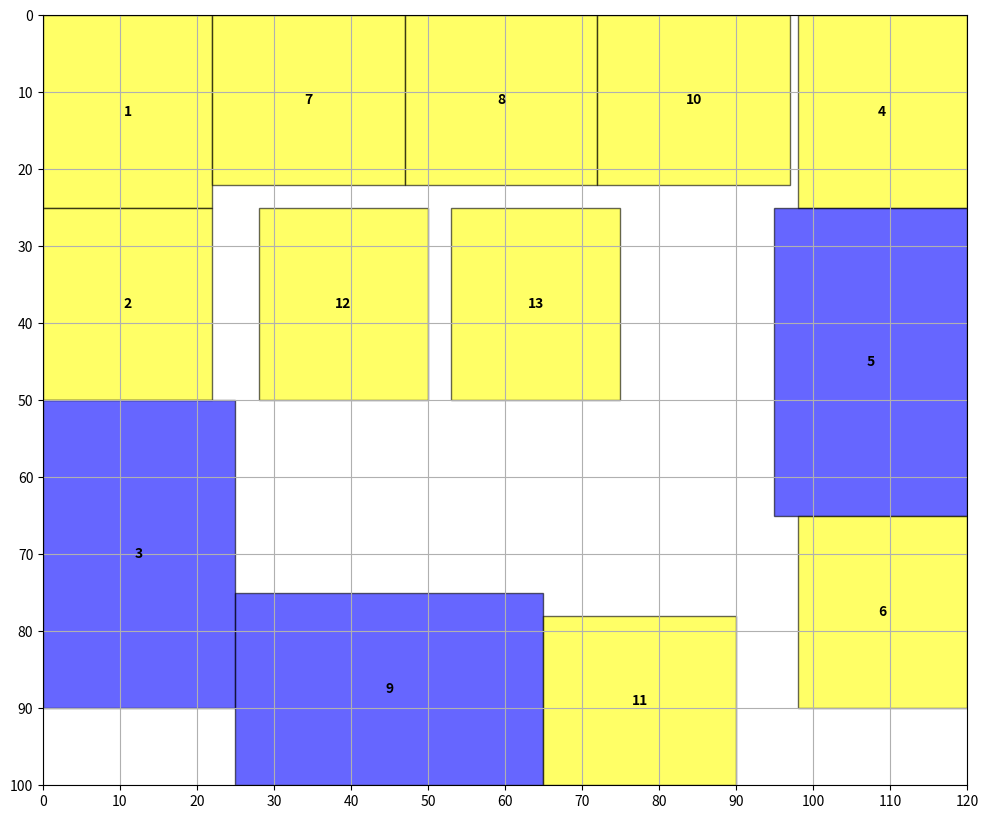

Write the Python code that produced this figure.
import numpy as np
import matplotlib.pyplot as plt
import matplotlib.patches as patches

Pallet_x, Pallet_y = 100, 120
Pallet_size = Pallet_x * Pallet_y

grid = np.zeros((Pallet_x, Pallet_y), dtype=int)

boxes = {
    'D': (25, 22),
    'H': (40, 25),
    'I': (41, 36)
}

arrival_probs = {
    'D': 0.85,
    'H': 0.10,
    'I': 0.05
}

boxes_mapping = {
    'D': 1,
    'H': 2,
    'I': 3
}

box_colors = {
    'D': 'yellow',
    'H': 'blue',
    'I': 'purple'
}

def rotation(box):
    x, y = box
    return y, x

def arrival():
    prob = np.random.rand()
    probs = prob * 100
    if prob < arrival_probs['D']:
        box_type = 'D'
    elif prob < arrival_probs['D'] + arrival_probs['H']:
        box_type = 'H'
    else:
        box_type = 'I'
    return probs, box_type

def check_space(grid, box, current_x, current_y, buffer):
    x_box, y_box = box
    if (current_x + x_box + buffer > Pallet_x) or (current_y + y_box + buffer > Pallet_y):
        return False
    
    # Buffer zone
    start_x = max(current_x - buffer, 0) # clamping so it doesn't go outside of sides
    start_y = max(current_y - buffer, 0) 
    end_x = min(current_x + x_box + buffer, Pallet_x)
    end_y = min(current_y + y_box + buffer, Pallet_y)

    for i in range(start_x, end_x):
        for j in range(start_y, end_y):
            if grid[i][j] != 0:
                return False
    return True

def place(grid, box_type, box, current_x, current_y):
    x_box, y_box = box
    box_mapped = boxes_mapping[box_type]

    for i in range(x_box):
        for j in range(y_box):
            grid[current_x + i][current_y + j] = box_mapped

def find_best_placement(grid, box_type, buffer):
    box = boxes[box_type]
    best_placement = None
    best_remaining_space = Pallet_size

    for rotate in [False, True]:
        current_box = rotation(box) if rotate else box
        perimeter_positions = []

        # Edge Preference
        if current_box[0] > current_box[1]:
            # Vertical placements
            perimeter_positions += [(i, 0) for i in range(Pallet_x - current_box[0] + 1)]  # Top row
            perimeter_positions += [(i, Pallet_y - current_box[1]) for i in range(Pallet_x - current_box[0] + 1)]  # Bottom row
        else:
            # Horizontal
            perimeter_positions += [(0, j) for j in range(Pallet_y - current_box[1] + 1)]  # Left side
            perimeter_positions += [(Pallet_x - current_box[0], j) for j in range(Pallet_y - current_box[1] + 1)]  # Right side

        # Compute for all remaining perimeter positions
        for (i, j) in perimeter_positions:
            if check_space(grid, current_box, i, j, buffer):
                remaining_space = Pallet_size - ((current_box[0] * current_box[1]) + np.count_nonzero(grid))
                if remaining_space < best_remaining_space:
                    best_remaining_space = remaining_space
                    best_placement = (i, j, rotate)

    return best_placement

def find_inner_space_placement(grid, box_type, buffer):
    box = boxes[box_type]
    best_placement = None
    best_remaining_space = Pallet_size
    squeeze_attempts = 0

    for rotate in [False, True]:
        current_box = rotation(box) if rotate else box

        for i in range(Pallet_x - current_box[0] + 1):
            for j in range(Pallet_y - current_box[1] + 1):
                squeeze_attempts += 1
                if check_space(grid, current_box, i, j, buffer):
                    remaining_space = Pallet_size - ((current_box[0] * current_box[1]) + np.count_nonzero(grid))
                    if remaining_space < best_remaining_space:
                        best_remaining_space = remaining_space
                        best_placement = (i, j, rotate)

    return best_placement, squeeze_attempts

def main():
    arrangement_size = 0

    total_squeeze_attempts = 0
    num_boxes_placed = 0
    total_attempts = 0  

    inner_squeeze_attempts = 0
    inner_num_boxes_placed = 0
    num_boxes_attempted = 0 
    placement_order = []

    # Perimeter filling
    while True:
        fits = False
        probs, box_type = arrival()
        num_boxes_attempted += 1  
        print(f"{box_type}, {round(probs)}%")

        perimeter_buffer = 0
        best_placement = find_best_placement(grid, box_type, buffer=perimeter_buffer)
        if best_placement is not None:
            i, j, rotate = best_placement
            current_box = rotation(boxes[box_type]) if rotate else boxes[box_type]
            place(grid, box_type, current_box, i, j)
            arrangement_size += (current_box[0] * current_box[1])
            fits = True
            num_boxes_placed += 1

            placement_order.append((box_type, i, j, current_box[0], current_box[1]))
            print(f"Placed box on perimeter: {box_type} at ({i}, {j}), rotation: {'Yes' if rotate else 'No'}")
        else:
            print(f"Failed to place box on perimeter: {box_type}.")
            break

    # Inner filling
    while True:
        fits = False
        probs, box_type = arrival()
        num_boxes_attempted += 1  
        print(f"{box_type}, {round(probs)}%")

        inner_space_buffer = 3
        inner_space_placement, squeeze_attempts = find_inner_space_placement(grid, box_type, buffer=inner_space_buffer)
        total_attempts += squeeze_attempts  
        inner_squeeze_attempts += squeeze_attempts  

        if inner_space_placement is not None:
            i, j, rotate = inner_space_placement
            current_box = rotation(boxes[box_type]) if rotate else boxes[box_type]
            place(grid, box_type, current_box, i, j)
            arrangement_size += (current_box[0] * current_box[1])
            fits = True
            num_boxes_placed += 1
            inner_num_boxes_placed += 1

            placement_order.append((box_type, i, j, current_box[0], current_box[1]))
            print(f"Placed box in inner space: {box_type} at ({i}, {j}), rotation: {'Yes' if rotate else 'No'}")
        else:
            print(f"Failed to place box in inner space: {box_type}. Breaking loop.")
            break

    load_factor = arrangement_size / Pallet_size
    average_squeeze_attempts = inner_squeeze_attempts / inner_num_boxes_placed if inner_num_boxes_placed > 0 else 0
    success_rate = num_boxes_placed / num_boxes_attempted if num_boxes_attempted > 0 else 0
    placement_efficiency = total_attempts / num_boxes_placed if num_boxes_placed > 0 else 0

    print(f"\nNumber of Boxes: {num_boxes_placed}")
    print(f"Number of Inner boxes: {inner_num_boxes_placed}")
    print(f"\nLoad Factor: {load_factor * 100:.2f}%")
    print(f"Average Attempts to Squeeze a Box: {average_squeeze_attempts:.2f}")
    print(f"\nSuccess Rate: {success_rate * 100:.2f}%")

    return load_factor, grid, average_squeeze_attempts, placement_order, success_rate, placement_efficiency

load_factor, grid, average_squeeze_attempts, placement_order, success_rate, placement_efficiency = main()

def print_final_grid(grid, placement_order):
    fig, ax = plt.subplots(figsize=(12, 10))

    for idx, (box_type, x, y, height, width) in enumerate(placement_order, 1):
        color = box_colors[box_type]        
        rect = patches.Rectangle((y, x), width, height, linewidth=1, edgecolor='black', facecolor=color, alpha=0.6)
        ax.add_patch(rect)
        ax.text(y + width / 2, x + height / 2, str(idx), color='black', fontsize=10, ha='center', va='center', fontweight='bold')

    ax.set_xlim(0, Pallet_y)
    ax.set_ylim(Pallet_x, 0)
    ax.set_aspect('equal')
    ax.set_xticks(np.arange(0, Pallet_y + 1, 10))
    ax.set_yticks(np.arange(0, Pallet_x + 1, 10))
    plt.grid(True)
    plt.show()

# Visualize the final grid
print_final_grid(grid, placement_order)

